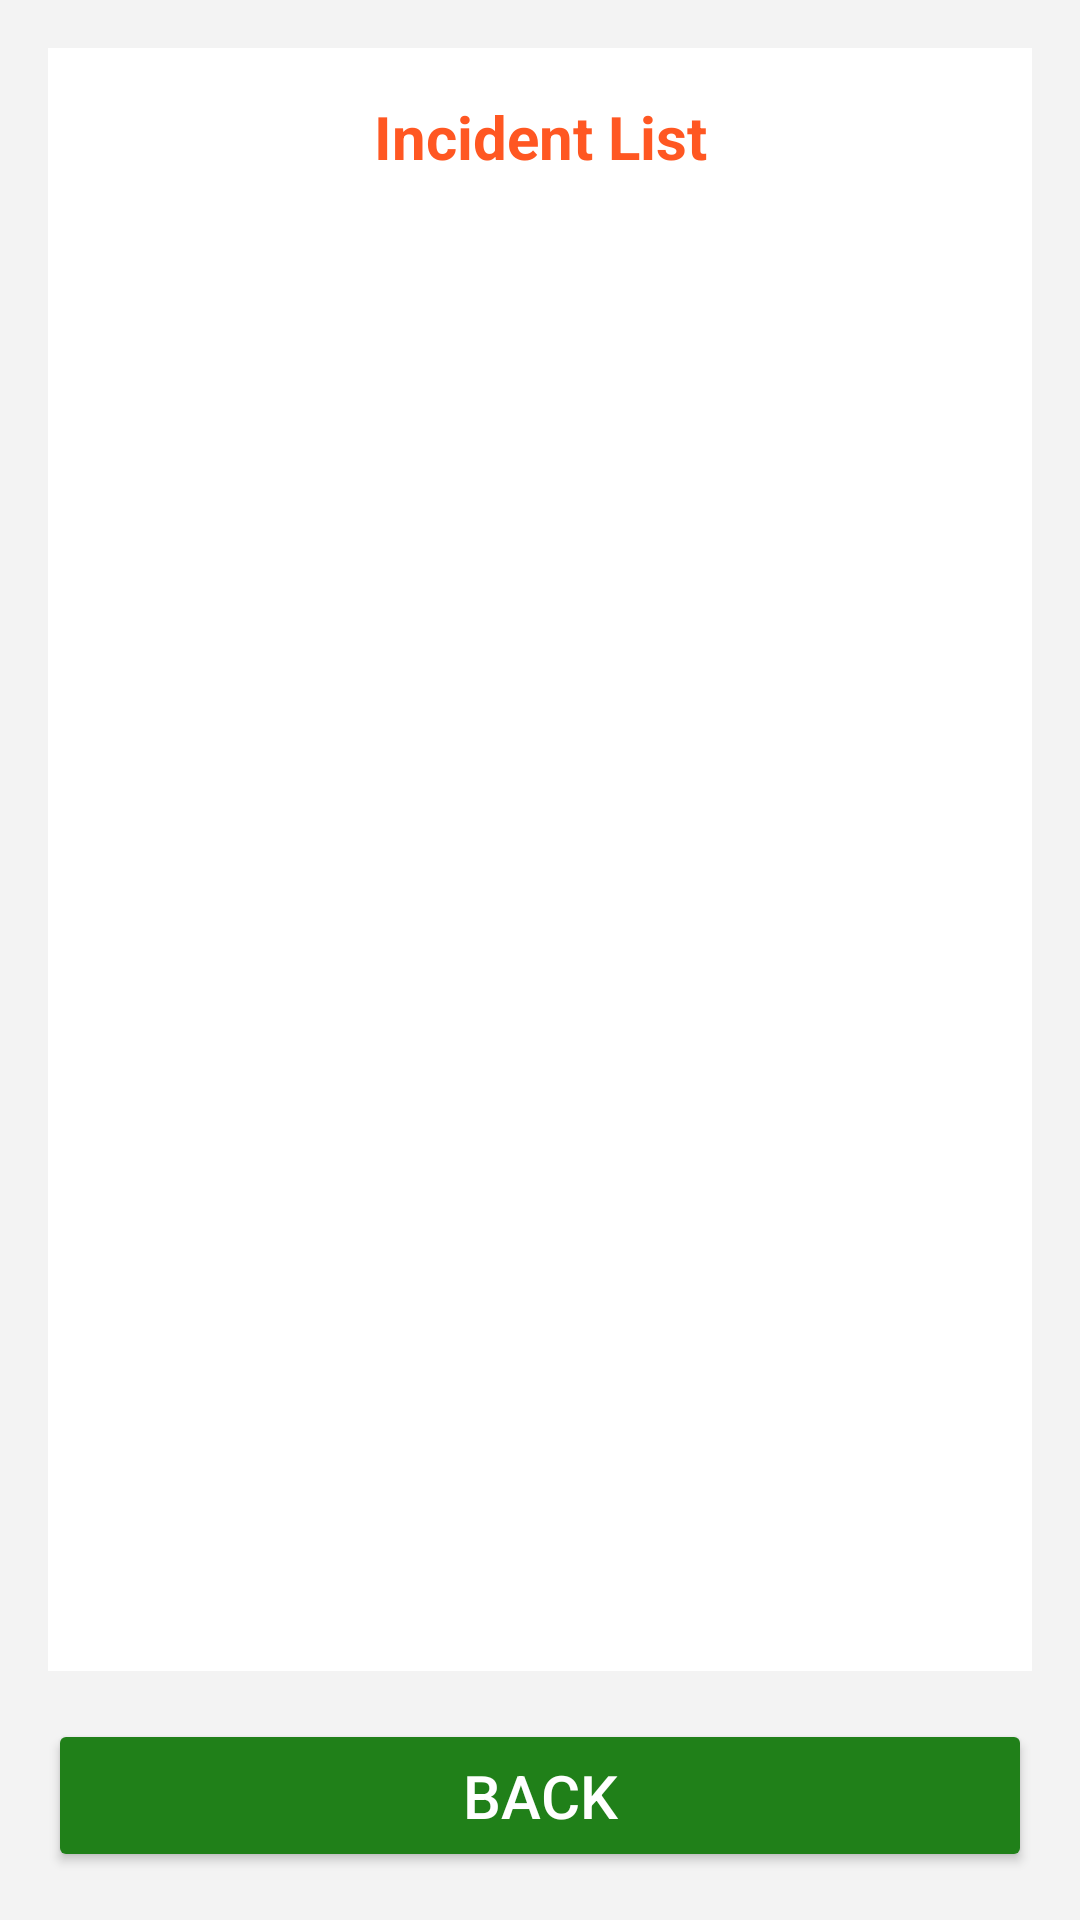

Reconstruct the res/layout file that produces this screen, plus the resources it refers to.
<!-- AndroidManifest.xml: application theme Theme.EMSapp -->
<!-- res/layout/activity_safety2.xml -->
<?xml version="1.0" encoding="utf-8"?>
<LinearLayout xmlns:android="http://schemas.android.com/apk/res/android"
    android:layout_width="match_parent"
    android:layout_height="match_parent"
    android:orientation="vertical"
    android:padding="16dp"
    android:background="#F3F3F3">

    
    <TextView
        android:id="@+id/title_safety2"
        android:layout_width="match_parent"
        android:layout_height="wrap_content"
        android:text="Incident List"
        android:textSize="20sp"
        android:textColor="#FF5722"
        android:gravity="center"
        android:padding="16dp"
        android:background="#FFFFFF"
        android:textStyle="bold" />

    

    
    <ListView
        android:id="@+id/incident_list_view"
        android:layout_width="match_parent"
        android:layout_height="0dp"
        android:layout_weight="1"
        android:background="#FFFFFF"
        android:divider="#E0E0E0"
        android:dividerHeight="1dp" />

    <Button
        android:id="@+id/btn_back"
        android:layout_width="match_parent"
        android:layout_height="wrap_content"
        android:text="Back"
        android:backgroundTint="#208019"
        android:textColor="#FFFFFF"
        android:textSize="20sp"
        android:layout_marginTop="16dp"
        android:padding="12dp" />
</LinearLayout>
<!-- resources referenced by this layout -->
<resources>
  <style name="Theme.EMSapp" parent="Base.Theme.EMSapp" />
  <style name="Base.Theme.EMSapp" parent="Theme.Material3.DayNight.NoActionBar">
          
          
      </style>
</resources>
